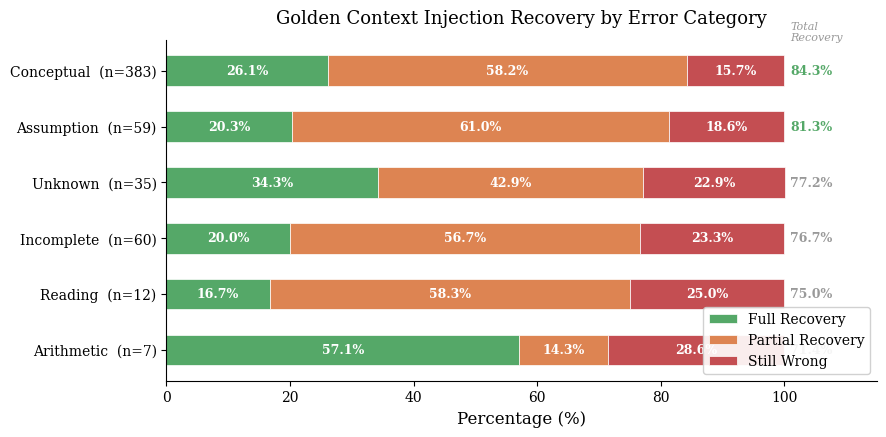

Generate this figure with matplotlib: (Note: this script raises an exception after producing the figure.)
#!/usr/bin/env python3
"""Generate Figure 4: Golden Context Injection Recovery by Error Category.

Stacked horizontal bar chart showing GCI recovery rates.
Run: python drafts/selected/E1_error_atlas/figures/generate_fig4_gci.py
"""
import os
import matplotlib
matplotlib.use('Agg')
import matplotlib.pyplot as plt
import matplotlib.patches as mpatches
import numpy as np

# ---------- Publication style (matching generate_all_figures.py) ----------
plt.rcParams.update({
    'font.family': 'serif',
    'font.size': 11,
    'axes.labelsize': 12,
    'axes.titlesize': 13,
    'xtick.labelsize': 10,
    'ytick.labelsize': 10,
    'legend.fontsize': 10,
    'figure.dpi': 300,
    'savefig.dpi': 300,
    'savefig.bbox': 'tight',
})

COLORS = {
    'green':  '#55A868',
    'amber':  '#DD8452',
    'red':    '#C44E52',
    'gray':   '#999999',
}

# ---------- Data ----------
data = [
    # (Error Type, n, Full Recovery %, Partial Recovery %, Still Wrong %)
    ('Conceptual', 383, 26.1, 58.2, 15.7),
    ('Incomplete', 60,  20.0, 56.7, 23.3),
    ('Assumption', 59,  20.3, 61.0, 18.6),
    ('Unknown',    35,  34.3, 42.9, 22.9),
    ('Reading',    12,  16.7, 58.3, 25.0),
    ('Arithmetic',  7,  57.1, 14.3, 28.6),
]

# Sort by total recovery (Full + Partial) descending
data.sort(key=lambda row: row[2] + row[3], reverse=True)

labels       = [f"{row[0]}  (n={row[1]})" for row in data]
full_rec     = [row[2] for row in data]
partial_rec  = [row[3] for row in data]
still_wrong  = [row[4] for row in data]

# ---------- Figure ----------
fig, ax = plt.subplots(figsize=(9, 4.5))

y = np.arange(len(labels))
bar_height = 0.55

# Stacked bars: Full Recovery | Partial Recovery | Still Wrong
bars_full = ax.barh(y, full_rec, height=bar_height,
                    color=COLORS['green'], edgecolor='white', linewidth=0.5,
                    label='Full Recovery')
bars_partial = ax.barh(y, partial_rec, left=full_rec, height=bar_height,
                       color=COLORS['amber'], edgecolor='white', linewidth=0.5,
                       label='Partial Recovery')
lefts_wrong = [f + p for f, p in zip(full_rec, partial_rec)]
bars_wrong = ax.barh(y, still_wrong, left=lefts_wrong, height=bar_height,
                     color=COLORS['red'], edgecolor='white', linewidth=0.5,
                     label='Still Wrong')

# ---------- Annotations inside bars ----------
for i in range(len(labels)):
    # Full recovery label (inside bar if wide enough)
    if full_rec[i] >= 12:
        ax.text(full_rec[i] / 2, y[i], f'{full_rec[i]:.1f}%',
                ha='center', va='center', fontsize=9, color='white', fontweight='bold')
    elif full_rec[i] >= 6:
        ax.text(full_rec[i] / 2, y[i], f'{full_rec[i]:.0f}%',
                ha='center', va='center', fontsize=8, color='white', fontweight='bold')

    # Partial recovery label (inside bar)
    mid_partial = full_rec[i] + partial_rec[i] / 2
    if partial_rec[i] >= 12:
        ax.text(mid_partial, y[i], f'{partial_rec[i]:.1f}%',
                ha='center', va='center', fontsize=9, color='white', fontweight='bold')

    # Still wrong label (inside bar if wide enough)
    mid_wrong = lefts_wrong[i] + still_wrong[i] / 2
    if still_wrong[i] >= 12:
        ax.text(mid_wrong, y[i], f'{still_wrong[i]:.1f}%',
                ha='center', va='center', fontsize=9, color='white', fontweight='bold')

    # Total recovery annotation at right end
    total_rec = full_rec[i] + partial_rec[i]
    ax.text(101, y[i], f'{total_rec:.1f}%',
            ha='left', va='center', fontsize=9, fontweight='bold',
            color=COLORS['green'] if total_rec >= 80 else COLORS['gray'])

# ---------- Formatting ----------
ax.set_yticks(y)
ax.set_yticklabels(labels, fontsize=10)
ax.invert_yaxis()  # Highest recovery at top
ax.set_xlabel('Percentage (%)')
ax.set_xlim(0, 115)
ax.set_title('Golden Context Injection Recovery by Error Category', fontsize=13, pad=12)

# Add a "Total Recovery" label above the right-side annotations
ax.text(101, -0.7, 'Total\nRecovery', ha='left', va='center', fontsize=8,
        color=COLORS['gray'], fontstyle='italic')

# Legend
ax.legend(loc='lower right', framealpha=0.9, edgecolor='#CCCCCC')

# Clean spines
ax.spines['top'].set_visible(False)
ax.spines['right'].set_visible(False)

plt.tight_layout()

# ---------- Save ----------
out_dir = os.path.dirname(os.path.abspath(__file__))
fig.savefig(os.path.join(out_dir, 'fig4_gci_recovery.png'), dpi=300, bbox_inches='tight')
fig.savefig(os.path.join(out_dir, 'fig4_gci_recovery.pdf'), bbox_inches='tight')
plt.close(fig)

print(f'Saved: {os.path.join(out_dir, "fig4_gci_recovery.png")}')
print(f'Saved: {os.path.join(out_dir, "fig4_gci_recovery.pdf")}')
